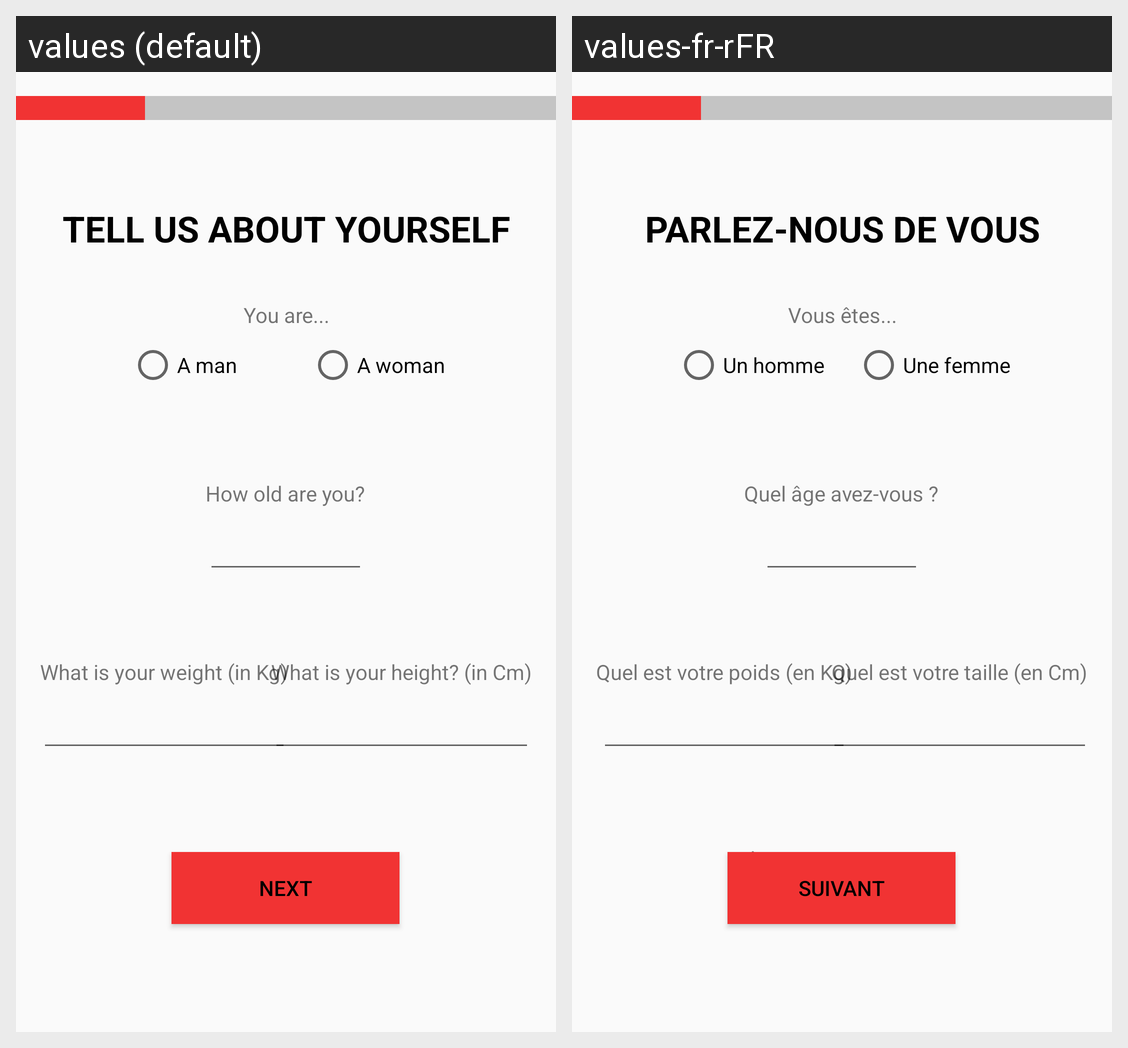

Translations of the strings shown on this Android screen, per locale in the grid:
Android screen res/layout/activity_personal.xml rendered under 2 locales, left to right: values (default), values-fr-rFR. Device: Nexus 5 (rendered at 1080×1920; each locale shown at half size, 540×960, under a caption strip naming it); theme Theme.Cvjihm.
Strings drawn on this screen, with the default value and each locale's value (text and hints the layout hard-codes, and strings that could not be matched under every locale, appear in the picture but are not listed):

personal_screen_title
  values: Tell us about yourself
  values-fr-rFR: Parlez-nous de vous

personal_screen_gender_question
  values: You are...
  values-fr-rFR: Vous êtes...

personal_screen_man_choice
  values: A man
  values-fr-rFR: Un homme

personal_screen_woman_choice
  values: A woman
  values-fr-rFR: Une femme

personal_screen_age_question
  values: How old are you?
  values-fr-rFR: Quel âge avez-vous ?

personal_screen_weight_question
  values: What is your weight (in Kg)
  values-fr-rFR: Quel est votre poids (en Kg)

personal_screen_height_question
  values: What is your height? (in Cm)
  values-fr-rFR: Quel est votre taille (en Cm)

global_next
  values: Next
  values-fr-rFR: Suivant

personal_screen_married_question
  values: Are you married?
  values-fr-rFR: Êtes-vous marié(e) ?
